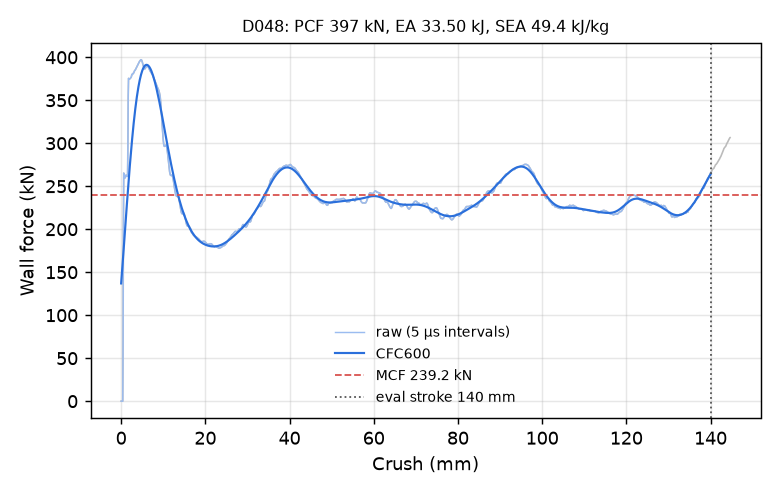

Values plotted in this chart, from the file beside it:
time_ms, crush_mm, force_kN, force_CFC600_kN
0.000000000000000000e+00, -0.000000000000000000e+00, 0.000000000000000000e+00, 1.369413953523971941e+02
5.049637053161859512e-03, 7.715845853090286255e-02, 0.000000000000000000e+00, 1.418645730414102673e+02
1.009927410632371902e-02, 1.543169170618057251e-01, 0.000000000000000000e+00, 1.468442605965409484e+02
1.514891162514686584e-02, 2.314753681421279907e-01, 0.000000000000000000e+00, 1.518758143531207168e+02
2.019854821264743805e-02, 3.086338341236114502e-01, 0.000000000000000000e+00, 1.569542441302454279e+02
2.503778412938117981e-02, 3.825773298740386963e-01, 0.000000000000000000e+00, 1.620742013655327298e+02
3.008742071688175201e-02, 4.597358107566833496e-01, 7.042869277111657311e+01, 1.672299775250183700e+02
3.513697534799575806e-02, 5.368916988372802734e-01, 2.039888658815122540e+02, 1.724155532660255119e+02
4.018643125891685486e-02, 6.140355467796325684e-01, 2.652891877880417724e+02, 1.776247364095382011e+02
4.502558335661888123e-02, 6.879550814628601074e-01, 2.626859296744922290e+02, 1.828513451949193893e+02
5.007517710328102112e-02, 7.650774121284484863e-01, 2.611763284097174278e+02, 1.880893376380954862e+02
5.512477457523345947e-02, 8.421877622604370117e-01, 2.596185916850684521e+02, 1.933328516356151567e+02
6.017432734370231628e-02, 9.192856550216674805e-01, 2.596837975534381258e+02, 1.985761978723297432e+02
6.501355022192001343e-02, 9.931609034538269043e-01, 2.617194265102854729e+02, 2.038138451430248210e+02
7.006315141916275024e-02, 1.070236086845397949e+00, 2.625978951816211975e+02, 2.090404082346282166e+02
7.511262595653533936e-02, 1.147297501564025879e+00, 2.624471490199254049e+02, 2.142506376808958066e+02
8.016217499971389771e-02, 1.224347710609436035e+00, 2.627471956926723919e+02, 2.194394093802363841e+02
8.500134944915771484e-02, 1.298176884651184082e+00, 2.621894200362002039e+02, 2.246017130887486815e+02
9.005051106214523315e-02, 1.375197768211364746e+00, 2.612520551319613560e+02, 2.297326400229440253e+02
9.509941190481185913e-02, 1.452202796936035156e+00, 2.616733069683543818e+02, 2.348273698564081542e+02
1.001483649015426636e-01, 1.529196619987487793e+00, 2.631546982217203094e+02, 2.398811579727303069e+02
1.051977053284645081e-01, 1.606184363365173340e+00, 2.991998358974519761e+02, 2.448893293774206938e+02
1.100367233157157898e-01, 1.679952979087829590e+00, 3.540124599596504140e+02, 2.498472975439902655e+02
1.150862351059913635e-01, 1.756914377212524414e+00, 3.754571974539326220e+02, 2.547506209228402838e+02
1.201356500387191772e-01, 1.833857059478759766e+00, 3.745980458693015294e+02, 2.595950737457711739e+02
1.251850128173828125e-01, 1.910781979560852051e+00, 3.747808876802287728e+02, 2.643766906013620428e+02
1.300242096185684204e-01, 1.984488725662231445e+00, 3.747727261739065625e+02, 2.690917750878892321e+02
1.350736618041992188e-01, 2.061381340026855469e+00, 3.748052518440205745e+02, 2.737368913534473336e+02
1.401229649782180786e-01, 2.138254404067993164e+00, 3.752326724712830242e+02, 2.783088530316785523e+02
1.451722085475921631e-01, 2.215109586715698242e+00, 3.756296672730697424e+02, 2.828047126477103461e+02
1.500111967325210571e-01, 2.288748025894165039e+00, 3.762475268649249074e+02, 2.872217515562479662e+02
1.550604403018951416e-01, 2.365569353103637695e+00, 3.766026403671708067e+02, 2.915574703624790800e+02
1.601100265979766846e-01, 2.442378759384155273e+00, 3.776359415450529013e+02, 2.958095797094074442e+02
1.651598960161209106e-01, 2.519175052642822266e+00, 3.794583320004786628e+02, 2.999759916664988850e+02
1.702094674110412598e-01, 2.595949411392211914e+00, 3.800814040615567819e+02, 3.040548120815533366e+02
1.750484108924865723e-01, 2.669505119323730469e+00, 3.800239009112073063e+02, 3.080443333862038457e+02
1.800975501537322998e-01, 2.746238946914672852e+00, 3.807745741498824259e+02, 3.119430268299370823e+02
1.851464956998825073e-01, 2.822952508926391602e+00, 3.811322622275063736e+02, 3.157495341501499411e+02
1.901953816413879395e-01, 2.899647474288940430e+00, 3.810847499828273612e+02, 3.194626593015110529e+02
1.950344145298004150e-01, 2.973138332366943359e+00, 3.818223819359782851e+02, 3.230813603080434291e+02
2.000839412212371826e-01, 3.049808979034423828e+00, 3.827099101242963002e+02, 3.266047413494289344e+02
2.051334679126739502e-01, 3.126462221145629883e+00, 3.834931167167499666e+02, 3.300320455406563838e+02
2.101829349994659424e-01, 3.203096866607666016e+00, 3.844718136571291893e+02, 3.333626484396678507e+02
2.150218784809112549e-01, 3.276519775390625000e+00, 3.848777963751470566e+02, 3.365960519242727855e+02
2.200710773468017578e-01, 3.353116035461425781e+00, 3.851620903648026228e+02, 3.397318780748450990e+02
2.251203358173370361e-01, 3.429695367813110352e+00, 3.859395087882010102e+02, 3.427698628803577776e+02
2.301696985960006714e-01, 3.506258726119995117e+00, 3.867084683879855902e+02, 3.457098500474717753e+02
2.350087910890579224e-01, 3.579617261886596680e+00, 3.874123206669157184e+02, 3.485517853058128139e+02
2.400583028793334961e-01, 3.656147956848144531e+00, 3.882889954068697875e+02, 3.512957111968523236e+02
2.451077848672866821e-01, 3.732660770416259766e+00, 3.889128594988761733e+02, 3.539417621687922519e+02
2.501572072505950928e-01, 3.809154748916625977e+00, 3.894955348536772703e+02, 3.564901598606429047e+02
2.552065849304199219e-01, 3.885630130767822266e+00, 3.903823462817044856e+02, 3.589412085063323730e+02
2.600455880165100098e-01, 3.958902597427368164e+00, 3.911804006604189112e+02, 3.612952905753434720e+02
2.650950849056243896e-01, 4.035344600677490234e+00, 3.919333845945009784e+02, 3.635528627914505364e+02
2.701445817947387695e-01, 4.111768722534179688e+00, 3.928632420838912935e+02, 3.657144524744316527e+02
2.751940786838531494e-01, 4.188175201416015625e+00, 3.936700516839027273e+02, 3.677806541481970157e+02
2.800332009792327881e-01, 4.261381149291992188e+00, 3.942704591087009476e+02, 3.697521263890974410e+02
2.850826978683471680e-01, 4.337752342224121094e+00, 3.948885057338308684e+02, 3.716295887688801258e+02
2.901321947574615479e-01, 4.414105415344238281e+00, 3.954315672625768912e+02, 3.734138187913081879e+02
2.951816916465759277e-01, 4.490439891815185547e+00, 3.959276902545205985e+02, 3.751056488750801350e+02
... 2,198 more rows
